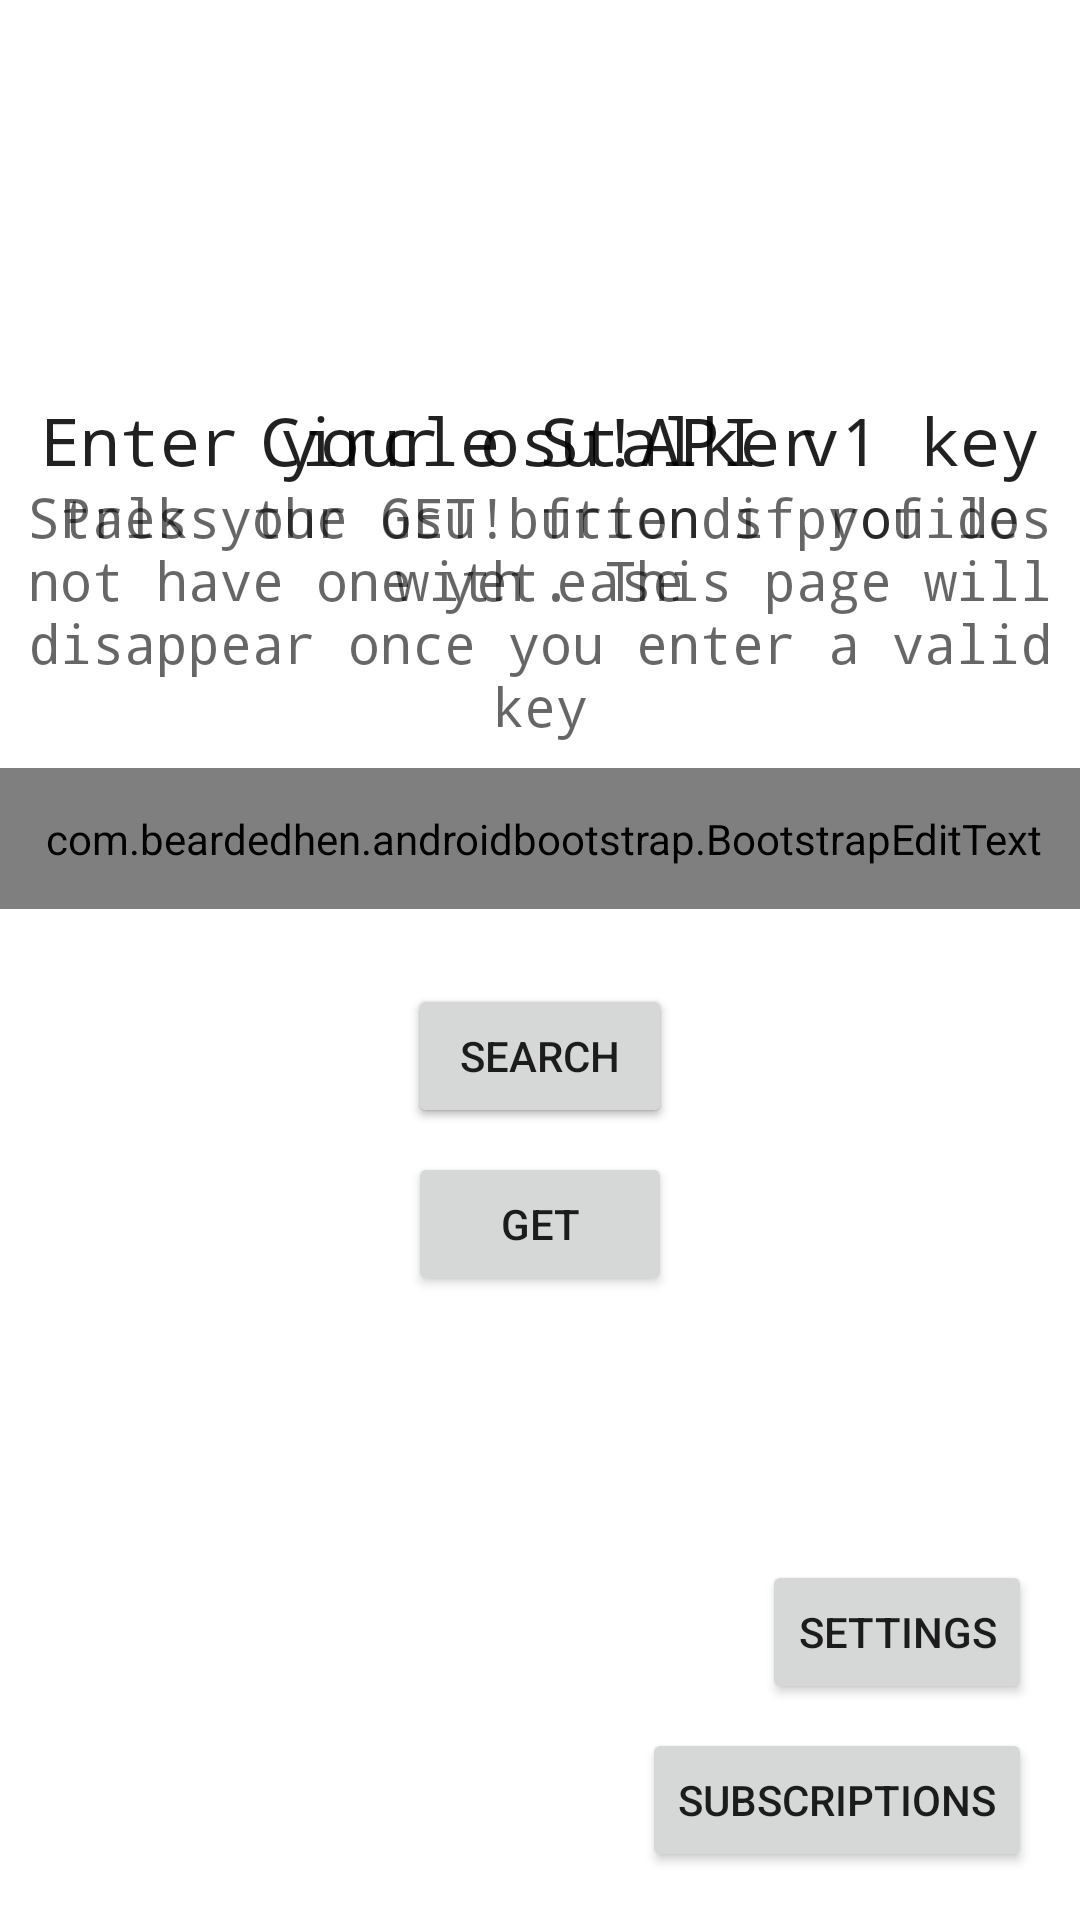

Write the Android layout XML for this screen, with the resource values it uses.
<!-- AndroidManifest.xml: application theme Theme.Osustalker -->
<!-- res/layout/activity_main.xml -->
<?xml version="1.0" encoding="utf-8"?>
<androidx.constraintlayout.widget.ConstraintLayout xmlns:android="http://schemas.android.com/apk/res/android"
    xmlns:app="http://schemas.android.com/apk/res-auto"
    xmlns:tools="http://schemas.android.com/tools"
    android:layout_width="match_parent"
    android:layout_height="match_parent"
    tools:context=".MainActivity">

    <TextView
        android:id="@+id/main_title"
        android:layout_width="wrap_content"
        android:layout_height="wrap_content"
        android:layout_marginTop="132dp"
        android:fontFamily="monospace"
        android:text="@string/app_name"
        android:textAppearance="@style/TextAppearance.AppCompat.Large"
        app:layout_constraintEnd_toEndOf="parent"
        app:layout_constraintHorizontal_bias="0.5"
        app:layout_constraintStart_toStartOf="parent"
        app:layout_constraintTop_toTopOf="parent" />

    <TextView
        android:id="@+id/main_subtitle"
        android:layout_width="wrap_content"
        android:layout_height="wrap_content"
        android:layout_marginTop="160dp"
        android:fontFamily="monospace"
        android:gravity="center"
        android:text="@string/app_description"
        android:textAppearance="@style/TextAppearance.AppCompat.Medium"
        app:layout_constraintEnd_toEndOf="parent"
        app:layout_constraintStart_toStartOf="parent"
        app:layout_constraintTop_toTopOf="parent" />

    <Button
        android:id="@+id/api_get_button"
        android:layout_width="wrap_content"
        android:layout_height="wrap_content"
        android:layout_marginTop="56dp"
        android:text="GET"
        app:layout_constraintEnd_toEndOf="parent"
        app:layout_constraintStart_toStartOf="parent"
        app:layout_constraintTop_toTopOf="@+id/api_ok_button" />

    <Button
        android:id="@+id/api_ok_button"
        android:layout_width="wrap_content"
        android:layout_height="wrap_content"
        android:layout_marginTop="72dp"
        android:text="OK"
        app:layout_constraintEnd_toEndOf="parent"
        app:layout_constraintHorizontal_bias="0.5"
        app:layout_constraintStart_toStartOf="parent"
        app:layout_constraintTop_toTopOf="@+id/api_input_textbox" />

    <Button
        android:id="@+id/main_search_button"
        android:layout_width="wrap_content"
        android:layout_height="wrap_content"
        android:layout_marginTop="72dp"
        android:text="SEARCH"
        app:layout_constraintEnd_toEndOf="parent"
        app:layout_constraintHorizontal_bias="0.5"
        app:layout_constraintStart_toStartOf="parent"
        app:layout_constraintTop_toTopOf="@+id/api_input_textbox" />

    <com.beardedhen.androidbootstrap.BootstrapEditText
        android:id="@+id/api_input_textbox"
        android:layout_width="392dp"
        android:layout_height="47dp"
        android:layout_marginTop="96dp"
        android:ems="10"
        android:hint="Key"
        android:inputType="textPersonName"
        android:maxLines="1"
        app:bootstrapBrand="info"
        app:bootstrapSize="md"
        app:layout_constraintEnd_toEndOf="parent"
        app:layout_constraintHorizontal_bias="0.473"
        app:layout_constraintStart_toStartOf="parent"
        app:layout_constraintTop_toTopOf="@+id/api_input_subtitle" />

    <com.beardedhen.androidbootstrap.BootstrapEditText
        android:id="@+id/main_input_textbox"
        android:layout_width="392dp"
        android:layout_height="47dp"
        android:layout_marginTop="96dp"
        android:ems="10"
        android:hint="User Name / ID"
        android:inputType="textPersonName"
        android:maxLines="1"
        app:bootstrapBrand="info"
        app:bootstrapSize="md"
        app:layout_constraintEnd_toEndOf="parent"
        app:layout_constraintHorizontal_bias="0.473"
        app:layout_constraintStart_toStartOf="parent"
        app:layout_constraintTop_toTopOf="@+id/api_input_subtitle" />

    <TextView
        android:id="@+id/api_input_subtitle"
        android:layout_width="wrap_content"
        android:layout_height="wrap_content"
        android:layout_marginTop="160dp"
        android:fontFamily="monospace"
        android:gravity="center"
        android:text="@string/api_input_subtitle"
        android:textAppearance="@style/TextAppearance.AppCompat.Medium"
        app:layout_constraintEnd_toEndOf="parent"
        app:layout_constraintStart_toStartOf="parent"
        app:layout_constraintTop_toTopOf="parent" />

    <TextView
        android:id="@+id/api_input_title"
        android:layout_width="wrap_content"
        android:layout_height="wrap_content"
        android:layout_marginTop="132dp"
        android:fontFamily="monospace"
        android:text="@string/api_input_title"
        android:textAppearance="@style/TextAppearance.AppCompat.Large"
        app:layout_constraintEnd_toEndOf="parent"
        app:layout_constraintHorizontal_bias="0.5"
        app:layout_constraintStart_toStartOf="parent"
        app:layout_constraintTop_toTopOf="parent" />

    <Button
        android:id="@+id/main_subs_button"
        android:layout_width="wrap_content"
        android:layout_height="wrap_content"
        android:layout_marginEnd="16dp"
        android:layout_marginBottom="16dp"
        android:text="Subscriptions"
        app:layout_constraintBottom_toBottomOf="parent"
        app:layout_constraintEnd_toEndOf="parent" />

    <Button
        android:id="@+id/main_settings_button"
        android:layout_width="wrap_content"
        android:layout_height="wrap_content"
        android:layout_marginEnd="16dp"
        android:layout_marginBottom="72dp"
        android:text="Settings"
        app:layout_constraintBottom_toBottomOf="parent"
        app:layout_constraintEnd_toEndOf="parent" />

    <androidx.constraintlayout.widget.Group
        android:id="@+id/main_view"
        android:layout_width="wrap_content"
        android:layout_height="wrap_content"
        app:constraint_referenced_ids="main_input_textbox,main_subtitle,main_title,main_search_button,main_settings_button" />

    <androidx.constraintlayout.widget.Group
        android:id="@+id/api_view"
        android:layout_width="wrap_content"
        android:layout_height="wrap_content"
        app:constraint_referenced_ids="api_input_subtitle,api_input_textbox,api_input_title,api_get_button,api_ok_button"
        tools:layout_editor_absoluteX="97dp"
        tools:layout_editor_absoluteY="60dp" />

</androidx.constraintlayout.widget.ConstraintLayout>
<!-- resources referenced by this layout -->
<resources>
  <string name="api_input_subtitle">Press the GET button if you do not have one yet. This page will disappear once you enter a valid key</string>
  <string name="api_input_title">Enter your osu!API v1 key</string>
  <string name="app_description">Stalk your osu! friends profiles with ease</string>
  <string name="app_name">Circle Stalker</string>
  <style name="Theme.Osustalker" parent="Theme.MaterialComponents.DayNight.DarkActionBar">
          
          <item name="colorPrimary">@color/blue_1_500</item>
          <item name="colorPrimaryVariant">@color/blue_1_700</item>
          <item name="colorOnPrimary">@color/white</item>
          
          <item name="colorSecondary">@color/blue_200</item>
          <item name="colorSecondaryVariant">@color/blue_700</item>
          <item name="colorOnSecondary">@color/black</item>
          
          <item name="android:statusBarColor" tools:targetApi="l">?attr/colorPrimaryVariant</item>
          
      </style>
  <color name="blue_1_500">#D145AA</color>
  <color name="blue_1_700">#CF1E9D</color>
  <color name="white">#FFFFFFFF</color>
  <color name="blue_200">#EDBBDF</color>
  <color name="blue_700">#CF92BE</color>
  <color name="black">#FF000000</color>
</resources>
